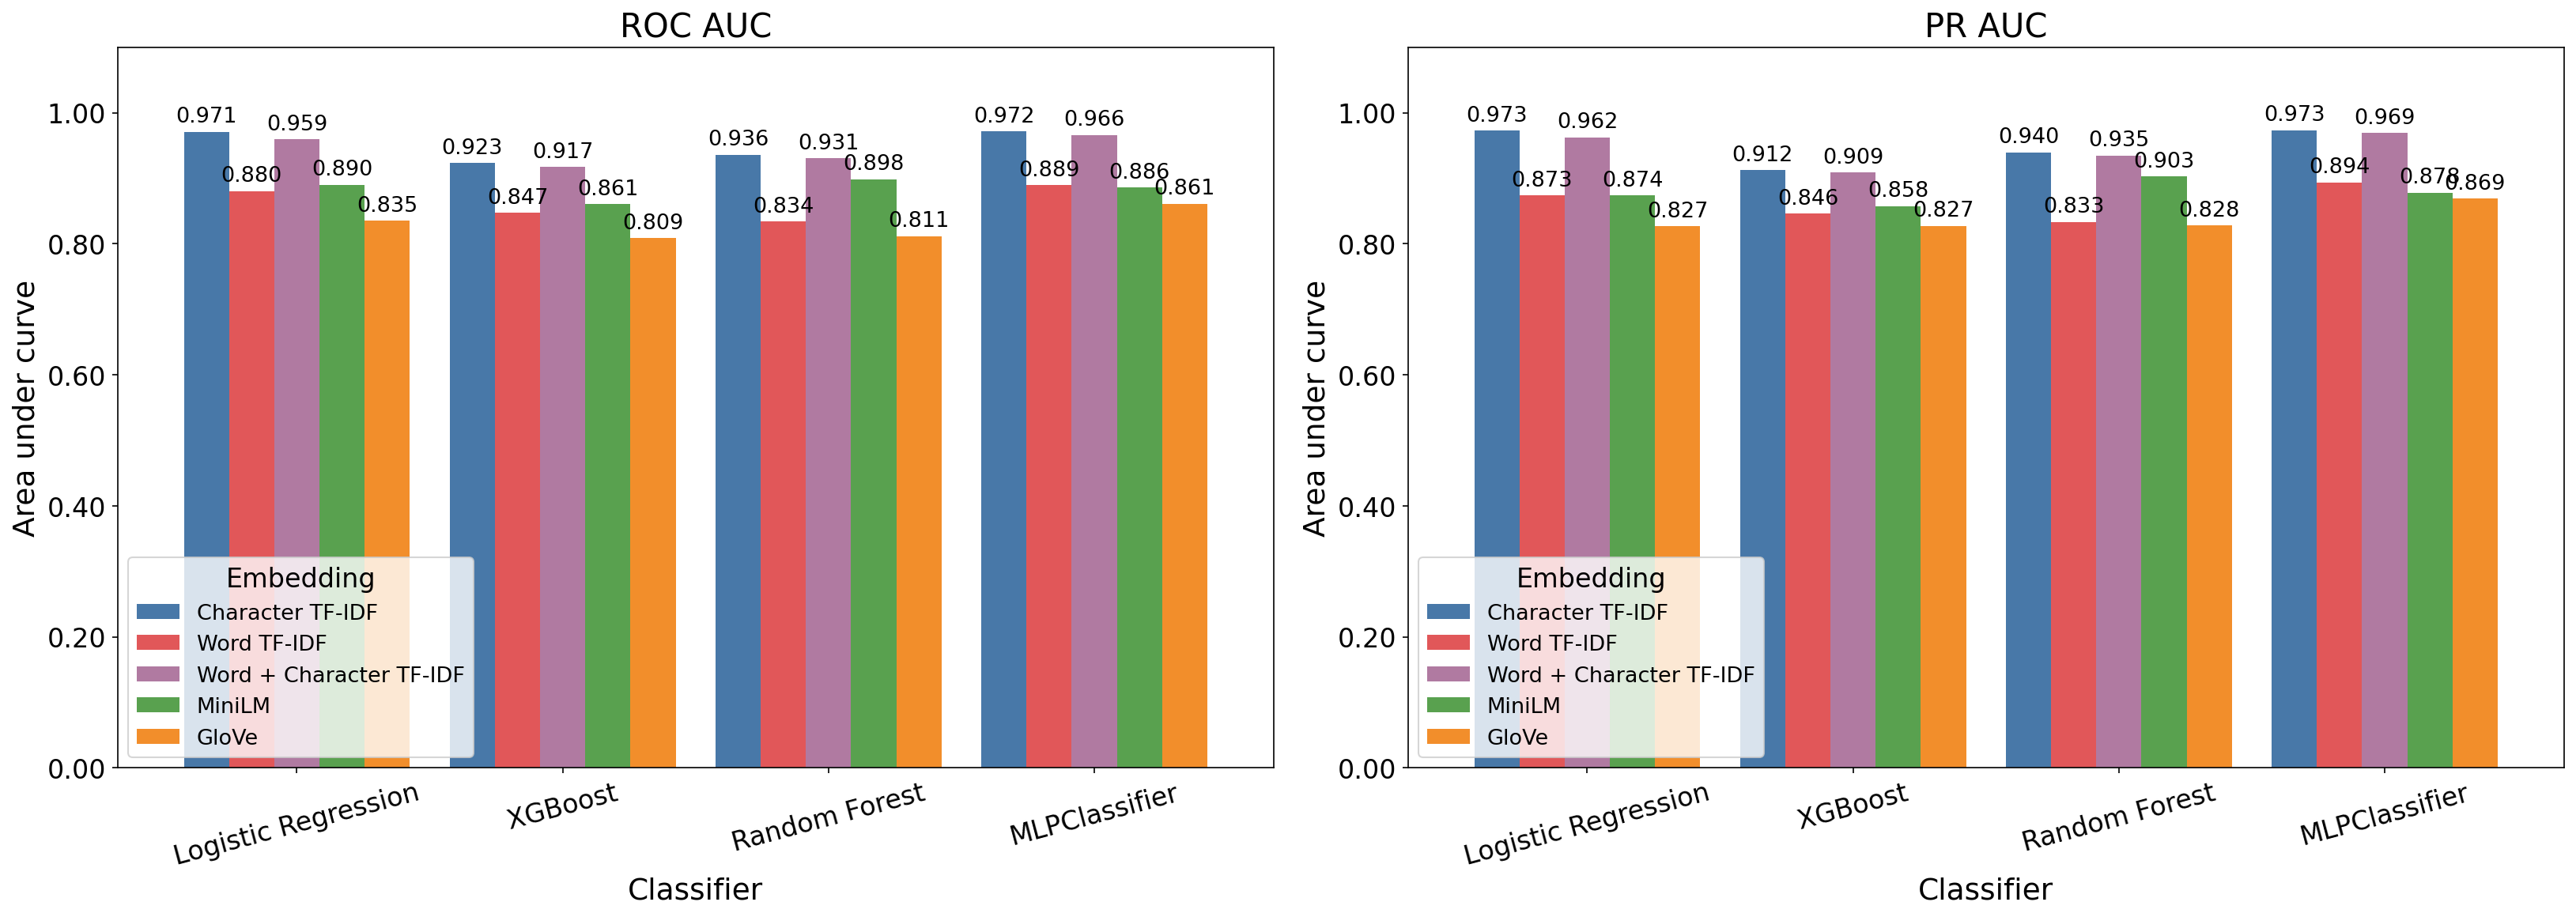

Data behind this chart, as committed beside it:
classifier, embedding, train_images, test_images, accuracy, precision, recall, f1, macro_f1, roc_auc, pr_auc
MLPClassifier, tfidf, 770, 330, 0.8848, 0.8802, 0.8909, 0.8855, 0.8848, 0.9717, 0.9735
Logistic Regression, tfidf, 770, 330, 0.8758, 0.878, 0.8727, 0.8754, 0.8758, 0.9708, 0.9729
MLPClassifier, combined_tfidf, 770, 330, 0.8606, 0.8563, 0.8667, 0.8614, 0.8606, 0.9662, 0.9689
Logistic Regression, combined_tfidf, 770, 330, 0.8697, 0.8675, 0.8727, 0.8701, 0.8697, 0.9592, 0.9622
Random Forest, tfidf, 770, 330, 0.8242, 0.8204, 0.8303, 0.8253, 0.8242, 0.9361, 0.9398
Random Forest, combined_tfidf, 770, 330, 0.8182, 0.8107, 0.8303, 0.8204, 0.8182, 0.9307, 0.9347
XGBoost, tfidf, 770, 330, 0.8455, 0.7767, 0.9697, 0.8625, 0.843, 0.9233, 0.9123
XGBoost, combined_tfidf, 770, 330, 0.8394, 0.7642, 0.9818, 0.8594, 0.8361, 0.9172, 0.9086
Random Forest, bert, 770, 330, 0.7939, 0.7939, 0.7939, 0.7939, 0.7939, 0.8984, 0.9028
MLPClassifier, word_tfidf, 770, 330, 0.7788, 0.8151, 0.7212, 0.7653, 0.7781, 0.8894, 0.8937
MLPClassifier, bert, 770, 330, 0.7758, 0.7935, 0.7455, 0.7688, 0.7756, 0.8858, 0.8778
Logistic Regression, bert, 770, 330, 0.803, 0.8165, 0.7818, 0.7988, 0.8029, 0.8903, 0.8738
Logistic Regression, word_tfidf, 770, 330, 0.7727, 0.8, 0.7273, 0.7619, 0.7723, 0.8803, 0.8735
MLPClassifier, glove, 770, 330, 0.7455, 0.7341, 0.7697, 0.7515, 0.7453, 0.8608, 0.869
XGBoost, bert, 770, 330, 0.7606, 0.756, 0.7697, 0.7628, 0.7606, 0.8608, 0.8577
XGBoost, word_tfidf, 770, 330, 0.7424, 0.66, 1.0, 0.7952, 0.7241, 0.8469, 0.8462
Random Forest, word_tfidf, 770, 330, 0.7424, 0.7532, 0.7212, 0.7368, 0.7423, 0.834, 0.8332
Random Forest, glove, 770, 330, 0.7273, 0.7246, 0.7333, 0.7289, 0.7273, 0.8115, 0.8282
XGBoost, glove, 770, 330, 0.7061, 0.7, 0.7212, 0.7104, 0.706, 0.8086, 0.8272
Logistic Regression, glove, 770, 330, 0.7545, 0.7658, 0.7333, 0.7492, 0.7544, 0.835, 0.8268
